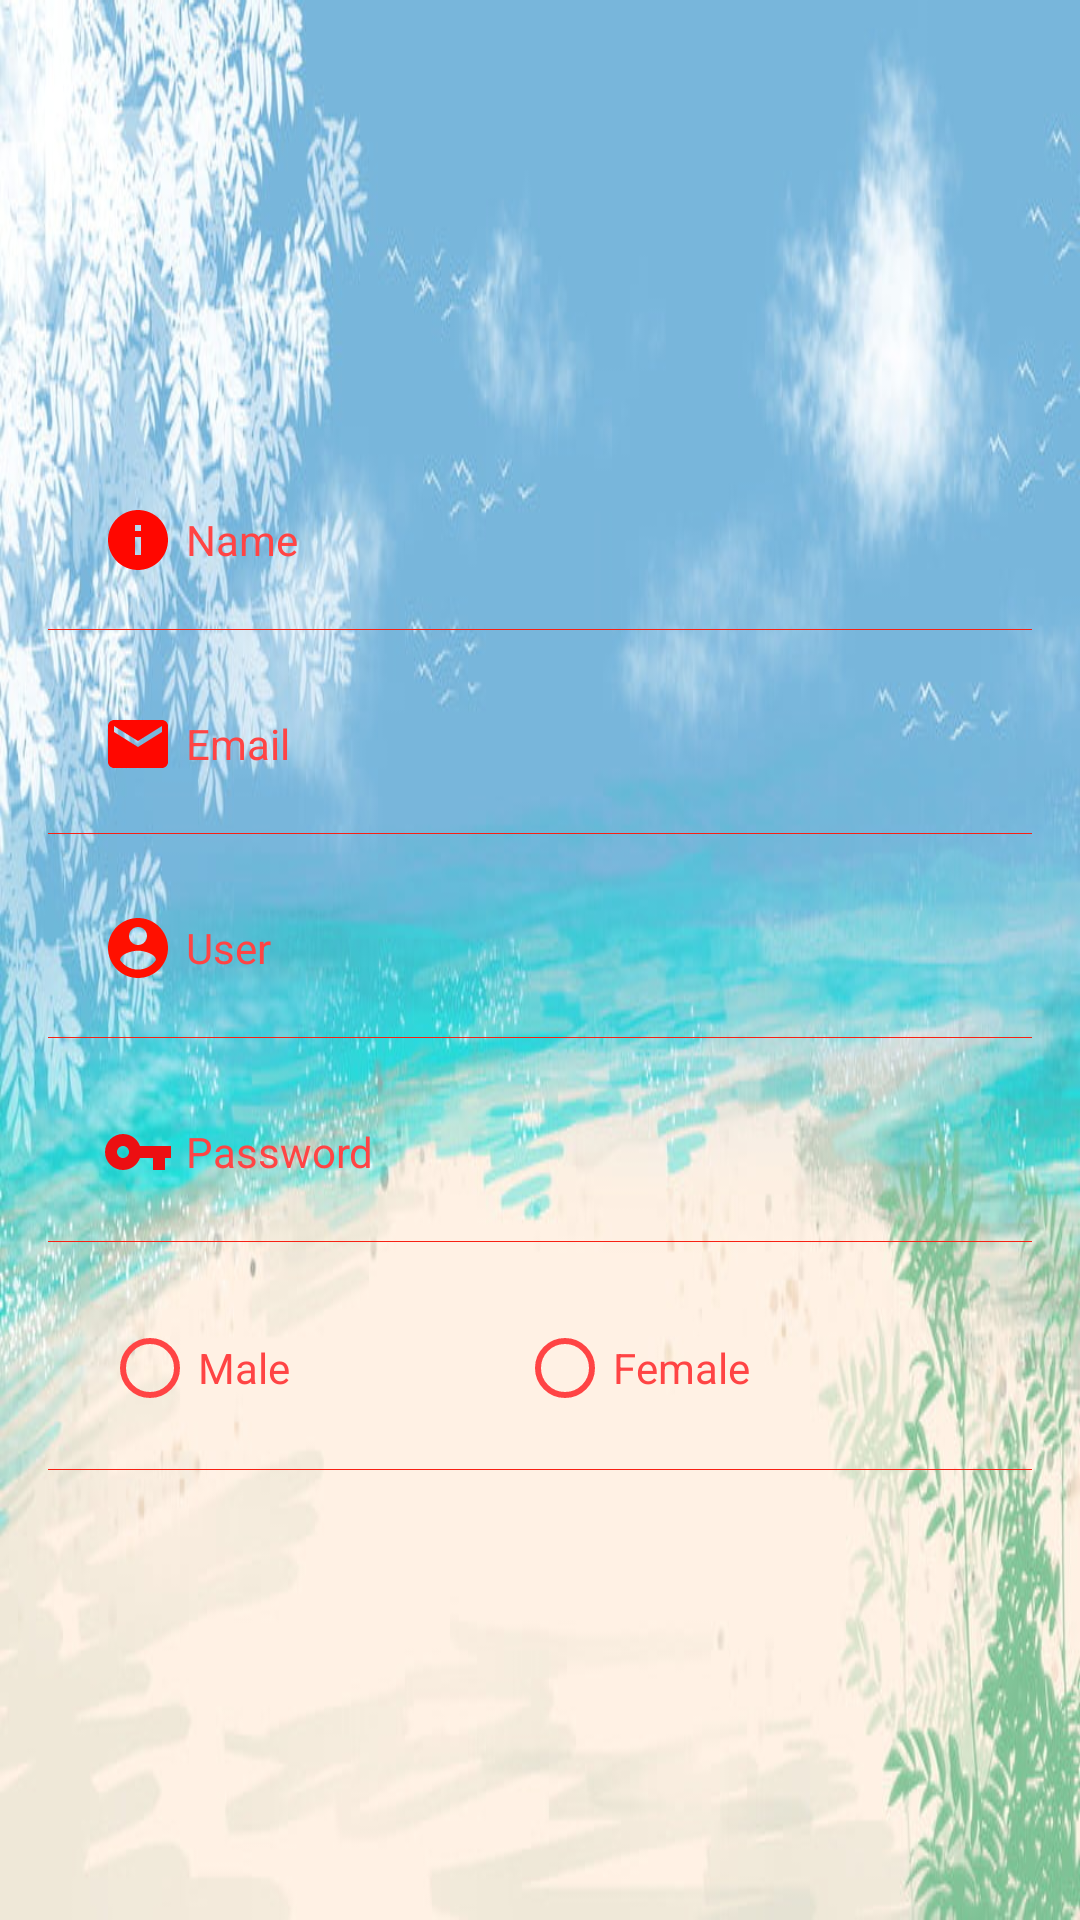

Here is an Android app screen rendered from its layout file. Give the layout XML and the strings, colors and styles it references.
<!-- AndroidManifest.xml: activity theme AppTheme1 -->
<!-- res/layout/activity_info.xml -->
<?xml version="1.0" encoding="utf-8"?>
<RelativeLayout
    xmlns:android="http://schemas.android.com/apk/res/android"
    xmlns:tools="http://schemas.android.com/tools"
    android:layout_width="match_parent"
    android:layout_height="match_parent"
    tools:context=".InfoActivity"
    android:background="@drawable/bg">

    <LinearLayout
        android:layout_width="match_parent"
        android:layout_height="wrap_content"
        android:orientation="vertical"
        android:layout_centerInParent="true"
        android:padding="16dp"
        android:layout_below="@+id/furniture">

        <EditText
            android:id="@+id/editText4"
            android:layout_width="match_parent"
            android:layout_height="wrap_content"
            android:layout_centerHorizontal="true"
            android:background="@drawable/edittext_boder"
            android:drawableLeft="@drawable/ic_baseline_info_24"
            android:drawablePadding="4dp"
            android:hint="Name"
            android:inputType="textPersonName"
            android:padding="18dp"
            android:textColorHint="@android:color/holo_red_light"
            android:textSize="14dp"></EditText>

        <EditText
            android:id="@+id/editText"
            android:layout_width="match_parent"
            android:layout_height="wrap_content"
            android:layout_centerHorizontal="true"
            android:layout_marginTop="8dp"
            android:background="@drawable/edittext_boder"
            android:drawableLeft="@drawable/ic_baseline_email_24"
            android:drawablePadding="4dp"
            android:hint="Email"
            android:inputType="textPersonName"
            android:padding="18dp"
            android:textColorHint="@android:color/holo_red_light"
            android:textSize="14dp"></EditText>

        <EditText
            android:id="@+id/editText2"
            android:layout_width="match_parent"
            android:layout_height="wrap_content"
            android:layout_centerHorizontal="true"
            android:layout_marginTop="8dp"
            android:background="@drawable/edittext_boder"
            android:drawableLeft="@drawable/ic_baseline_account_circle_24"
            android:drawablePadding="4dp"
            android:hint="User"
            android:inputType="textPersonName"
            android:padding="18dp"
            android:textColorHint="@android:color/holo_red_light"
            android:textSize="14dp"></EditText>

        <EditText
            android:id="@+id/editText3"
            android:layout_width="match_parent"
            android:layout_height="wrap_content"
            android:layout_centerHorizontal="true"
            android:layout_marginTop="8dp"
            android:background="@drawable/edittext_boder"
            android:drawableLeft="@drawable/ic_vpn_key_black_24dp"
            android:drawablePadding="4dp"
            android:hint="Password"
            android:inputType="textPassword"
            android:padding="18dp"
            android:textColorHint="@android:color/holo_red_light"
            android:textSize="14dp"></EditText>

        <RadioGroup
            android:layout_marginTop="8dp"
            android:layout_width="match_parent"
            android:layout_height="wrap_content"
            android:padding="18dp"
            android:id="@+id/radioGroup"
            android:background="@drawable/edittext_boder"
            android:orientation="horizontal">
            <RadioButton
                android:layout_width="wrap_content"
                android:layout_height="wrap_content"
                android:layout_weight="1"
                android:text="Male"
                android:textSize="14dp"
                android:buttonTint="@android:color/holo_red_light"
                android:textColor="@android:color/holo_red_light"
                android:id="@+id/radiobutton1"/>
            <RadioButton
                android:layout_width="wrap_content"
                android:layout_height="wrap_content"
                android:text="Female"
                android:layout_weight="1"
                android:textSize="14dp"
                android:buttonTint="@android:color/holo_red_light"
                android:textColor="@android:color/holo_red_light"
                android:id="@+id/radiobutton2"/>
        </RadioGroup>
    </LinearLayout>
</RelativeLayout>
<!-- resources referenced by this layout -->
<resources>
  <!-- drawable bg: jpg bitmap (drawable, 74432 bytes) -->
  <!-- drawable edittext_boder (drawable) -->
  <?xml version="1.0" encoding="utf-8"?>
  <selector xmlns:android="http://schemas.android.com/apk/res/android">
      <item android:state_enabled="true">
          <layer-list>
          <item android:top="-10dp" android:left="-10dp" android:right="-10dp">
          <shape android:shape="rectangle">
              <gradient android:angle="270"/>
  
              <stroke android:width="1px" android:color="@color/color1"/>
  
              <padding android:top="-10dp" android:left="-10dp" android:right="-10dp"/>
          </shape>
          </item>
      </layer-list>
      </item>
  </selector>
  <!-- drawable ic_baseline_account_circle_24 (drawable) -->
  <vector android:height="24dp" android:tint="#FF1000"
      android:viewportHeight="24" android:viewportWidth="24"
      android:width="24dp" xmlns:android="http://schemas.android.com/apk/res/android">
      <path android:fillColor="@android:color/white" android:pathData="M12,2C6.48,2 2,6.48 2,12s4.48,10 10,10 10,-4.48 10,-10S17.52,2 12,2zM12,5c1.66,0 3,1.34 3,3s-1.34,3 -3,3 -3,-1.34 -3,-3 1.34,-3 3,-3zM12,19.2c-2.5,0 -4.71,-1.28 -6,-3.22 0.03,-1.99 4,-3.08 6,-3.08 1.99,0 5.97,1.09 6,3.08 -1.29,1.94 -3.5,3.22 -6,3.22z"/>
  </vector>
  <!-- drawable ic_baseline_email_24 (drawable) -->
  <vector android:height="24dp" android:tint="#FF0700"
      android:viewportHeight="24" android:viewportWidth="24"
      android:width="24dp" xmlns:android="http://schemas.android.com/apk/res/android">
      <path android:fillColor="@android:color/white" android:pathData="M20,4L4,4c-1.1,0 -1.99,0.9 -1.99,2L2,18c0,1.1 0.9,2 2,2h16c1.1,0 2,-0.9 2,-2L22,6c0,-1.1 -0.9,-2 -2,-2zM20,8l-8,5 -8,-5L4,6l8,5 8,-5v2z"/>
  </vector>
  <!-- drawable ic_baseline_info_24 (drawable) -->
  <vector android:height="24dp" android:tint="#FF0700"
      android:viewportHeight="24" android:viewportWidth="24"
      android:width="24dp" xmlns:android="http://schemas.android.com/apk/res/android">
      <path android:fillColor="@android:color/white" android:pathData="M12,2C6.48,2 2,6.48 2,12s4.48,10 10,10 10,-4.48 10,-10S17.52,2 12,2zM13,17h-2v-6h2v6zM13,9h-2L11,7h2v2z"/>
  </vector>
  <!-- drawable ic_vpn_key_black_24dp (drawable) -->
  <vector android:height="24dp" android:tint="#EC0F12"
      android:viewportHeight="24.0" android:viewportWidth="24.0"
      android:width="24dp" xmlns:android="http://schemas.android.com/apk/res/android">
      <path android:fillColor="#FF000000" android:pathData="M12.65,10C11.83,7.67 9.61,6 7,6c-3.31,0 -6,2.69 -6,6s2.69,6 6,6c2.61,0 4.83,-1.67 5.65,-4H17v4h4v-4h2v-4H12.65zM7,14c-1.1,0 -2,-0.9 -2,-2s0.9,-2 2,-2 2,0.9 2,2 -0.9,2 -2,2z"/>
  </vector>
  <style name="AppTheme1" parent="Theme.AppCompat.Light.DarkActionBar">
          
          <item name="colorPrimary">@color/colorPrimaryDark1</item>
          <item name="colorPrimaryDark">@color/colorPrimaryDark1</item>
          <item name="colorAccent">@color/colorAccent</item>
      </style>
  <color name="color1">#F82013</color>
  <color name="colorPrimaryDark1">#0C69BA</color>
  <color name="colorAccent">#03DAC5</color>
</resources>
